pico-8 play session: hold → + tap 🅾

[t = 1 s] hold → ~1s, tap 🅾 ~2×
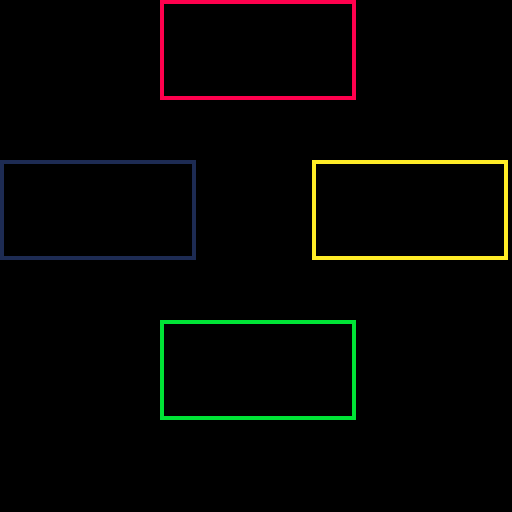
[t = 2 s] hold → ~2s, tap 🅾 ~4×
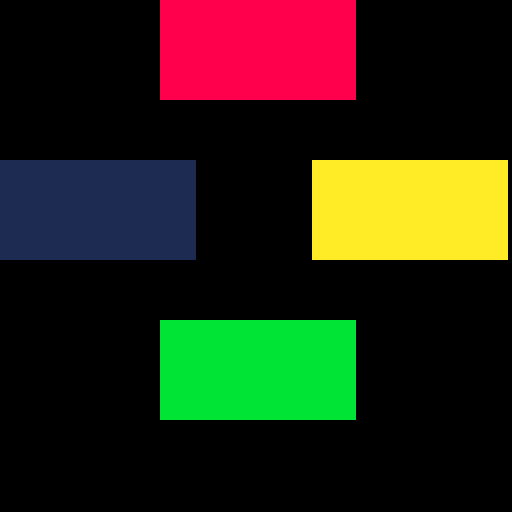
[t = 8 s] hold → ~8s, tap 🅾 ~14×
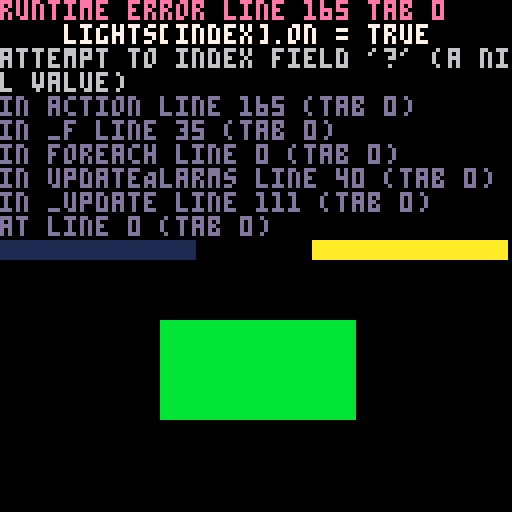

pico-8 cartridge
version 29
__lua__

-- global variables
BLACK = 0
DARK_BLUE = 1
BLUE = 1
PURPLE = 2
DARK_GREEN = 3
GREEN = 3
BROWN = 4
DARK_GRAY = 5
LIGHT_GRAY = 6
WHITE = 7
RED = 8
ORANGE = 9
YELLOW = 10
LIGHT_GREEN = 11
LIGHT_BLUE = 12
LAVENDER = 13
PINK = 14
TAN = 15

alarms = {}

function makeAlarm(t, func)
    local a = {ticks = t, action = func, running = true}
    add(alarms, a)
    return a
end

function updateAlarm(alarm)
    if alarm.ticks > 0 then
        alarm.ticks -= 1
    elseif alarm.ticks == 0 and alarm.running == true then
        alarm.ticks = -1
        alarm.action()
    end
end

function updateAlarms()
    foreach(alarms, updateAlarm)
end

function startAlarm(t, alarm)
    alarm.running = true
    if alarm.ticks == -1 then
        alarm.ticks = t
    end
end

function stopAlarm(alarm)
    alarm.running = false
end
function makeButton(x, y, colorCode, sfx)
    return {x = x, y = y, colorCode = colorCode, sfx = sfx, ticks = 0, on = false}
end

function drawButton(b)
    if b.on == true then
        rectfill(b.x, b.y, b.x + 48, b.y + 24, b.colorCode)
    else
        rect(b.x, b.y, b.x + 48, b.y + 24, b.colorCode)
    end
end

function turnOn(b)
    if b.on == false then
        b.on = true
        b.ticks = 10
        sfx(b.sfx)
    end
end

function turnOff(b)
    if b.on == true then
        b.on = false
    end
end

function updateButton(b)
    if b.ticks > 0 then
        b.ticks -= 1
        if b.ticks == 0 then
            b.on = false
        end
    end
end
LEFT = 0
RIGHT = 1
UP = 2
DOWN = 3
BUTTON1 = 4
BUTTON2 = 5

function _init()
    -- setup game / declare global variables
    index = 1 -- index of the light to flash or check for a match
    inputOk = true -- whether to allow user input
    red = makeButton(40, 0, RED, 1)
    blue = makeButton(0, 40, DARK_BLUE, 2)
    yellow = makeButton(78, 40, YELLOW, 3)
    green = makeButton(40, 80, LIGHT_GREEN, 4)
    buttons = {red, blue, yellow, green} --the four buttons
    lights={} --the sequence to repeat
    nextLightAlarm = makeAlarm(-1, flashLight)
    resetAlarm = makeAlarm(-1, reset)
    addLight()
end

function _update()
    -- update game
    updateAlarms()
	if inputOk == true then
        if btnp(UP) == true then
            pressButton(red)
        elseif btnp(DOWN) == true then
            pressButton(green)
        elseif btnp(LEFT) == true then
            pressButton(blue)
        elseif btnp(RIGHT) == true then
            pressButton(yellow)
        end
    end
end

function _draw()
    -- draw game
    cls(BLACK)
    foreach (buttons, drawButton)
end

function pressButton(b)
    turnOn(b)
    if b.colorCode == lights[index].colorCode then
        index = index + 1
        if index > #lights then
            addLight()
            playAll()
        end
    else
        foreach(buttons, turnOn)
        startAlarm(30, resetAlarm)
    end
end

function addLight()
    c = flr(rnd(4))
    if c == 0 then
        add(lights, makeButton(40, 0, RED, 1))
    elseif c == 1 then
        add(lights, makeButton(0, 40, DARK_BLUE, 2))
    elseif c == 2 then
        add(lights, makeButton(78, 40, YELLOW, 3))
    elseif c == 3 then
        add(lights, makeButton(40, 80, LIGHT_GREEN, 4))
    end
end

function reset()
    lights = {}
    addLight()
    playAll()
end

function flashLight()
    lights[index].on = true
    if index <= #lights then
        index += 1
        startAlarm(15, nextLightAlarm)
        turnOff(lights[index-1])
    else
        index = 1
        inputOk = true
    end

end

function playAll()
    inputOk = false
    index = 1
    startAlarm(30, nextLightAlarm)
end
__gfx__
00000000000000000000000000000000000000000000000000000000000000000000000000000000000000000000000000000000000000000000000000000000
00000000000000000000000000000000000000000000000000000000000000000000000000000000000000000000000000000000000000000000000000000000
00700700000000000000000000000000000000000000000000000000000000000000000000000000000000000000000000000000000000000000000000000000
00077000000000000000000000000000000000000000000000000000000000000000000000000000000000000000000000000000000000000000000000000000
00077000000000000000000000000000000000000000000000000000000000000000000000000000000000000000000000000000000000000000000000000000
00700700000000000000000000000000000000000000000000000000000000000000000000000000000000000000000000000000000000000000000000000000
